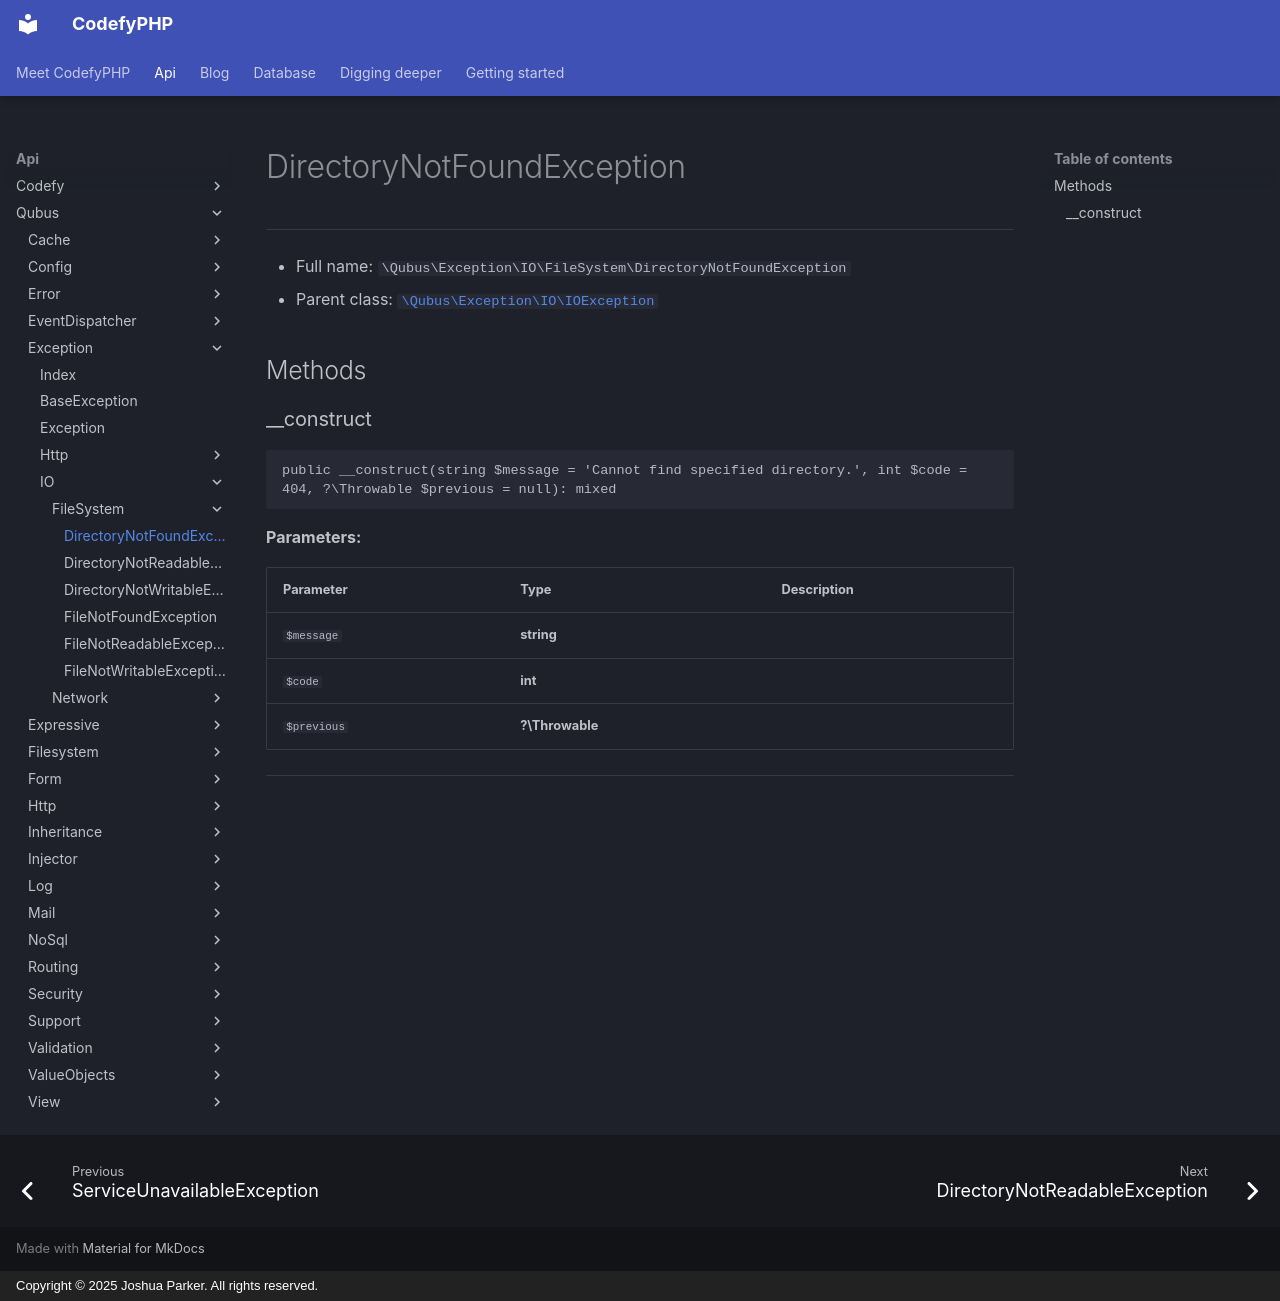

repository: codefyphp/docs · page: api/Qubus/Exception/IO/FileSystem/DirectoryNotFoundException/index.html · generator: mkdocs · copyright: Copyright © 2025 Joshua Parker. All rights reserved.

# DirectoryNotFoundException

***

* Full name: `\Qubus\Exception\IO\FileSystem\DirectoryNotFoundException`
* Parent class: [`\Qubus\Exception\IO\IOException`](../IOException.md)

## Methods

### __construct

```php
public __construct(string $message = 'Cannot find specified directory.', int $code = 404, ?\Throwable $previous = null): mixed
```

**Parameters:**

| Parameter   | Type            | Description |
|-------------|-----------------|-------------|
| `$message`  | **string**      |             |
| `$code`     | **int**         |             |
| `$previous` | **?\Throwable** |             |

***
